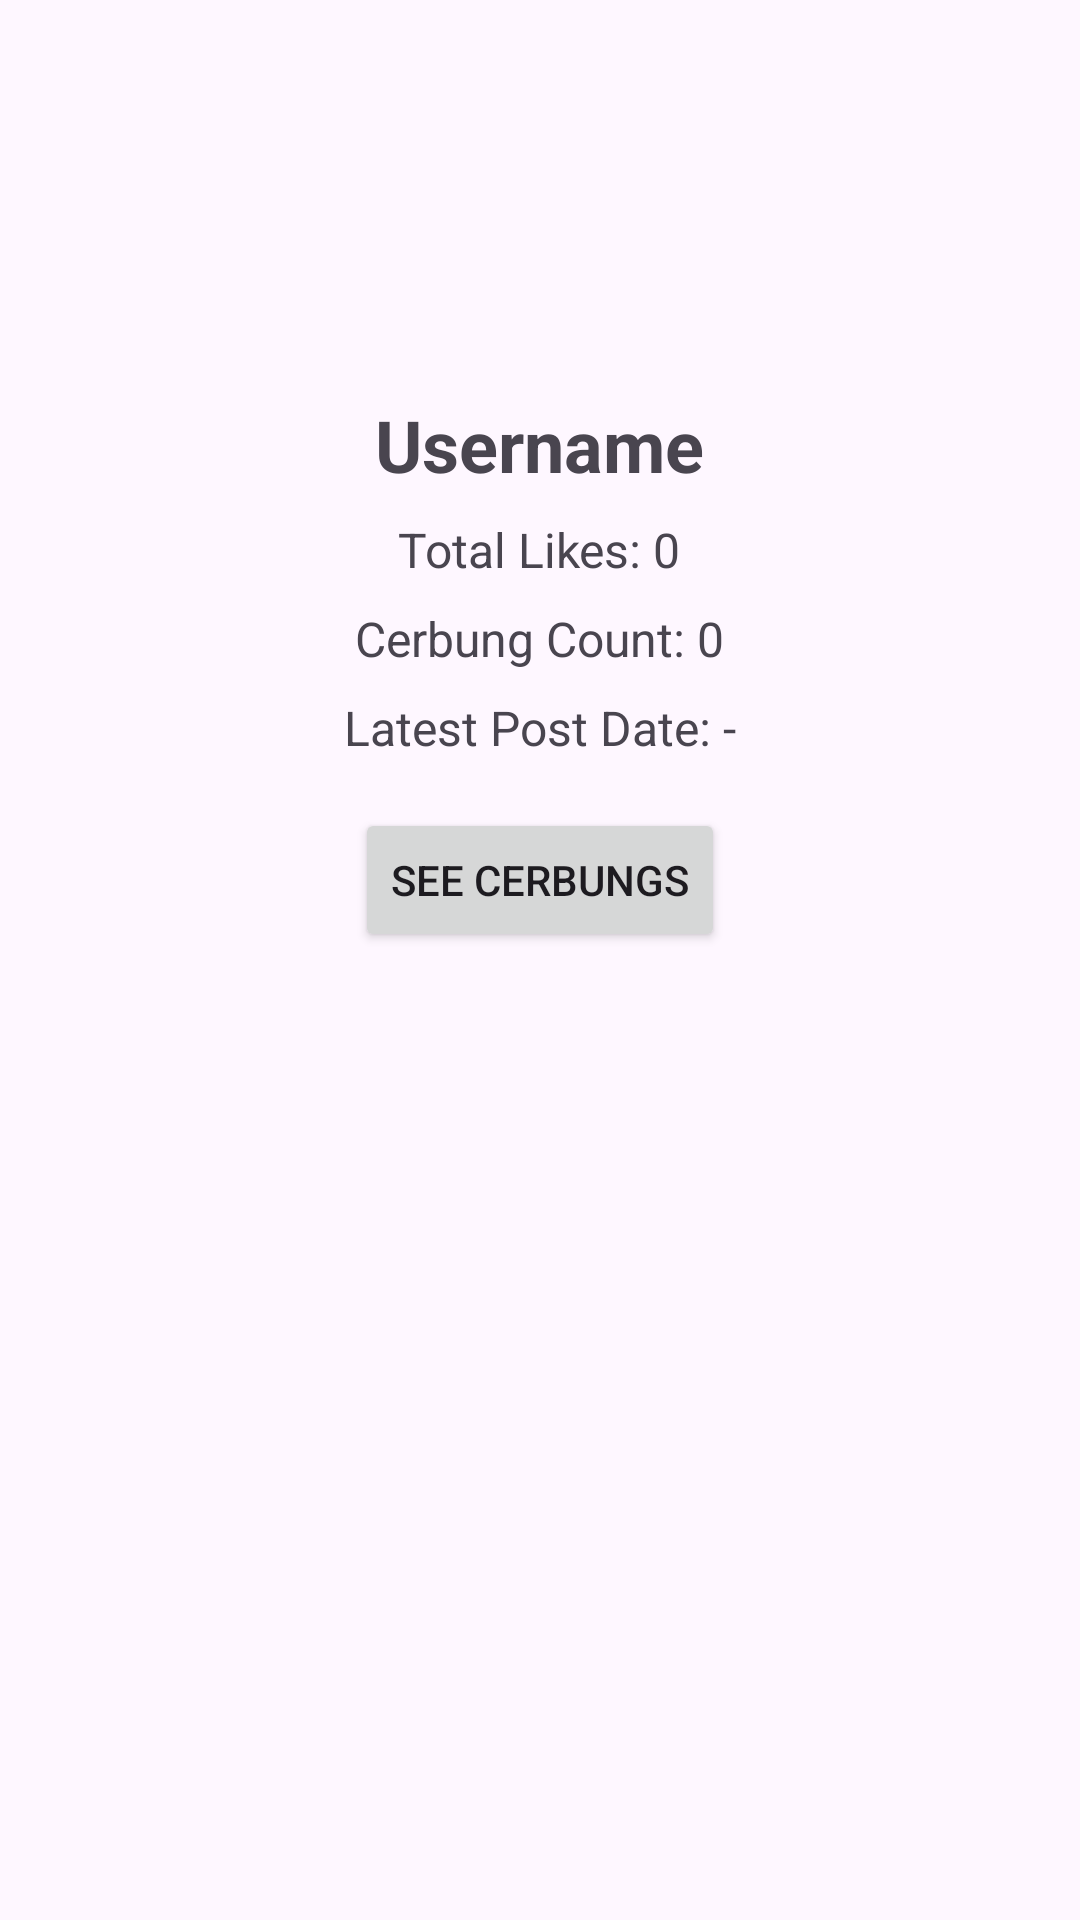

Produce the Android XML layout that renders to this screen, including the resource entries it uses.
<!-- AndroidManifest.xml: application theme Theme.Project_NMP -->
<!-- res/layout/activity_detail_user.xml -->
<?xml version="1.0" encoding="utf-8"?>
<LinearLayout xmlns:android="http://schemas.android.com/apk/res/android"
    android:layout_width="match_parent"
    android:layout_height="match_parent"
    android:orientation="vertical"
    android:gravity="center_horizontal"
    android:padding="16dp">

    <ImageView
        android:id="@+id/imageViewAvatarDetail"
        android:layout_width="100dp"
        android:layout_height="100dp"
        android:src="@drawable/profile"
        android:contentDescription="avatar" />

    <TextView
        android:id="@+id/textViewUsernameDetail"
        android:layout_width="wrap_content"
        android:layout_height="wrap_content"
        android:text="Username"
        android:textSize="24sp"
        android:textStyle="bold"
        android:layout_marginTop="16dp" />

    <TextView
        android:id="@+id/textViewTotalLikesDetail"
        android:layout_width="wrap_content"
        android:layout_height="wrap_content"
        android:text="Total Likes: 0"
        android:textSize="16sp"
        android:layout_marginTop="8dp" />

    <TextView
        android:id="@+id/textViewCerbungCountDetail"
        android:layout_width="wrap_content"
        android:layout_height="wrap_content"
        android:text="Cerbung Count: 0"
        android:textSize="16sp"
        android:layout_marginTop="8dp" />

    <TextView
        android:id="@+id/textViewLatestPostDateDetail"
        android:layout_width="wrap_content"
        android:layout_height="wrap_content"
        android:text="Latest Post Date: -"
        android:textSize="16sp"
        android:layout_marginTop="8dp" />

    <Button
        android:id="@+id/buttonSeeCerbungs"
        android:layout_width="wrap_content"
        android:layout_height="wrap_content"
        android:text="See Cerbungs"
        android:layout_marginTop="16dp" />

</LinearLayout>
<!-- resources referenced by this layout -->
<resources>
  <style name="Theme.Project_NMP" parent="Base.Theme.Project_NMP" />
  <style name="Base.Theme.Project_NMP" parent="Theme.Material3.DayNight.NoActionBar">
          
          
      </style>
</resources>
